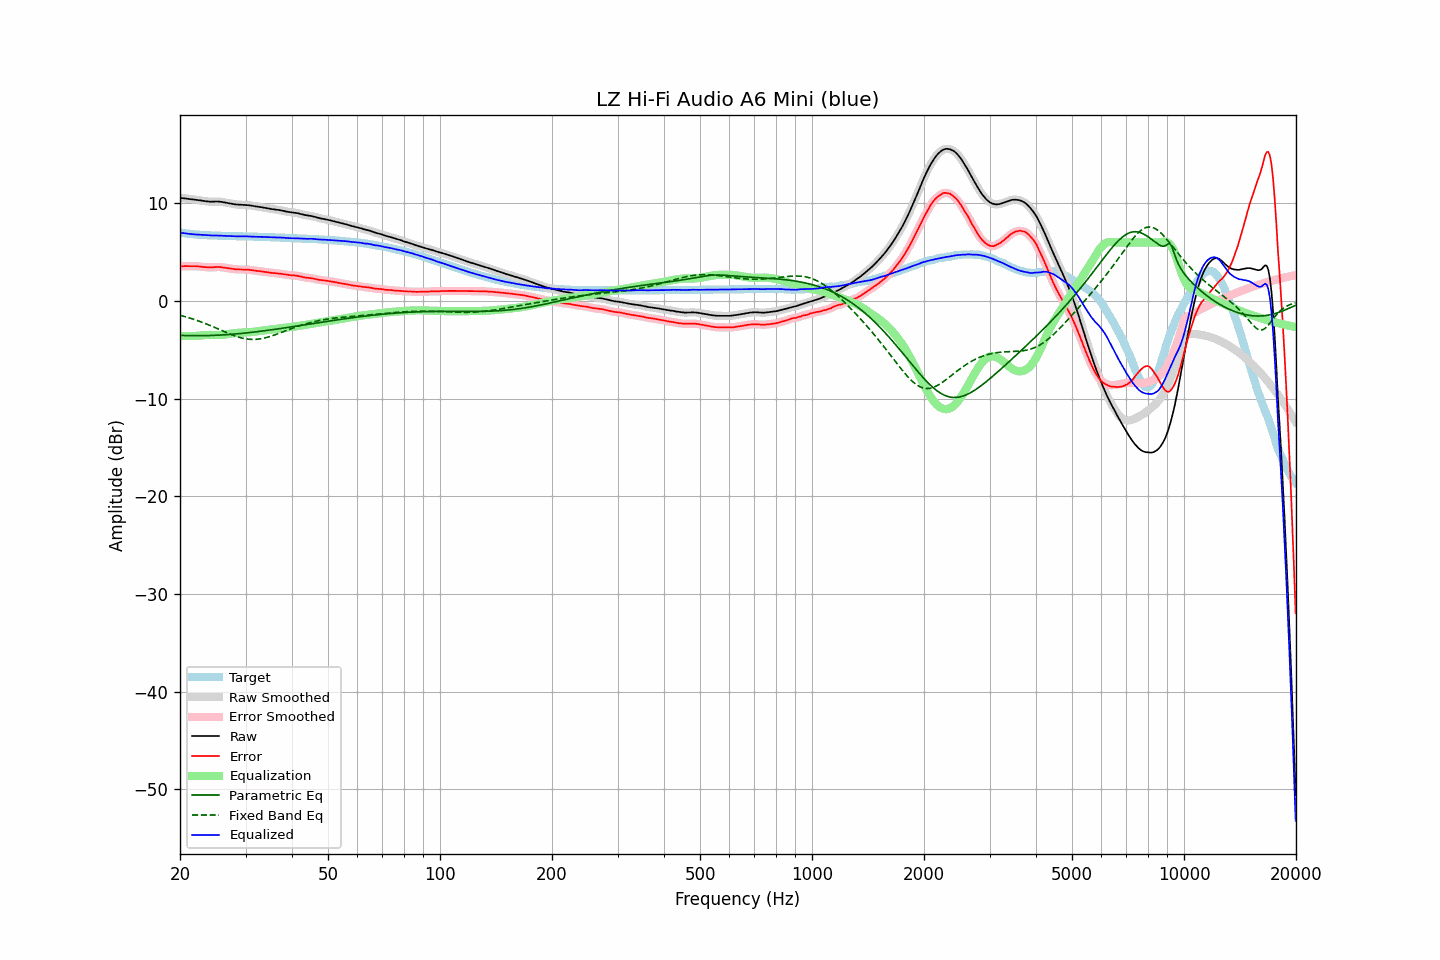

Data behind this chart, as committed beside it:
frequency, raw, error, smoothed, error_smoothed, equalization, parametric_eq, fixed_band_eq, equalized_raw, equalized_smoothed, target
20.00, 10.57, 3.56, 10.57, 3.56, -3.56, -3.51, -1.45, 7.01, 7.01, 7.01
20.20, 10.55, 3.57, 10.55, 3.57, -3.57, -3.52, -1.50, 6.99, 6.99, 6.98
20.40, 10.54, 3.58, 10.54, 3.57, -3.57, -3.52, -1.54, 6.97, 6.96, 6.96
20.61, 10.52, 3.58, 10.52, 3.58, -3.58, -3.53, -1.59, 6.94, 6.94, 6.94
20.81, 10.50, 3.58, 10.50, 3.58, -3.58, -3.53, -1.63, 6.92, 6.92, 6.92
21.02, 10.48, 3.58, 10.48, 3.58, -3.58, -3.54, -1.68, 6.90, 6.90, 6.90
21.23, 10.46, 3.58, 10.46, 3.58, -3.58, -3.54, -1.73, 6.88, 6.88, 6.88
21.44, 10.44, 3.58, 10.44, 3.58, -3.58, -3.54, -1.78, 6.86, 6.86, 6.86
21.66, 10.42, 3.58, 10.42, 3.58, -3.58, -3.54, -1.84, 6.84, 6.84, 6.84
21.87, 10.40, 3.57, 10.40, 3.58, -3.57, -3.54, -1.89, 6.83, 6.83, 6.83
22.09, 10.38, 3.57, 10.38, 3.57, -3.56, -3.55, -1.95, 6.82, 6.82, 6.81
22.31, 10.36, 3.56, 10.36, 3.56, -3.55, -3.55, -2.01, 6.81, 6.81, 6.80
22.54, 10.33, 3.54, 10.33, 3.54, -3.54, -3.54, -2.06, 6.79, 6.79, 6.79
22.76, 10.30, 3.52, 10.30, 3.52, -3.52, -3.54, -2.13, 6.78, 6.78, 6.78
22.99, 10.27, 3.50, 10.27, 3.50, -3.50, -3.54, -2.19, 6.77, 6.77, 6.77
23.22, 10.24, 3.48, 10.24, 3.49, -3.49, -3.54, -2.25, 6.75, 6.76, 6.76
23.45, 10.22, 3.47, 10.22, 3.47, -3.47, -3.54, -2.32, 6.75, 6.75, 6.75
23.69, 10.20, 3.46, 10.20, 3.46, -3.46, -3.53, -2.38, 6.74, 6.73, 6.74
23.92, 10.18, 3.45, 10.18, 3.45, -3.46, -3.53, -2.45, 6.72, 6.72, 6.74
24.16, 10.17, 3.45, 10.18, 3.45, -3.46, -3.52, -2.52, 6.71, 6.72, 6.72
24.40, 10.18, 3.46, 10.18, 3.45, -3.46, -3.52, -2.59, 6.72, 6.71, 6.72
24.65, 10.18, 3.47, 10.18, 3.47, -3.47, -3.51, -2.66, 6.71, 6.71, 6.71
24.89, 10.19, 3.48, 10.19, 3.48, -3.48, -3.50, -2.73, 6.71, 6.71, 6.71
25.14, 10.19, 3.49, 10.19, 3.49, -3.48, -3.50, -2.80, 6.71, 6.71, 6.70
25.39, 10.19, 3.50, 10.19, 3.49, -3.48, -3.49, -2.87, 6.71, 6.71, 6.69
25.65, 10.17, 3.48, 10.17, 3.49, -3.47, -3.48, -2.95, 6.70, 6.70, 6.69
25.91, 10.15, 3.47, 10.15, 3.47, -3.46, -3.47, -3.02, 6.69, 6.69, 6.68
26.16, 10.12, 3.44, 10.12, 3.44, -3.44, -3.46, -3.09, 6.68, 6.68, 6.68
26.43, 10.09, 3.41, 10.09, 3.42, -3.42, -3.45, -3.16, 6.67, 6.67, 6.68
26.69, 10.06, 3.39, 10.06, 3.39, -3.40, -3.44, -3.23, 6.67, 6.67, 6.67
26.96, 10.03, 3.37, 10.03, 3.37, -3.37, -3.43, -3.30, 6.66, 6.66, 6.67
27.23, 10.00, 3.35, 10.00, 3.34, -3.34, -3.41, -3.37, 6.66, 6.66, 6.65
27.50, 9.97, 3.32, 9.97, 3.32, -3.32, -3.40, -3.43, 6.65, 6.65, 6.65
27.77, 9.94, 3.29, 9.94, 3.29, -3.29, -3.39, -3.50, 6.65, 6.64, 6.65
28.05, 9.91, 3.27, 9.91, 3.27, -3.28, -3.38, -3.56, 6.63, 6.64, 6.64
28.33, 9.89, 3.25, 9.89, 3.25, -3.26, -3.36, -3.61, 6.63, 6.63, 6.64
28.62, 9.88, 3.24, 9.88, 3.25, -3.25, -3.35, -3.67, 6.63, 6.63, 6.64
28.90, 9.87, 3.24, 9.87, 3.24, -3.24, -3.33, -3.72, 6.63, 6.63, 6.63
29.19, 9.86, 3.24, 9.86, 3.24, -3.24, -3.32, -3.76, 6.63, 6.63, 6.63
29.48, 9.85, 3.23, 9.85, 3.23, -3.23, -3.30, -3.80, 6.62, 6.62, 6.62
29.78, 9.85, 3.23, 9.85, 3.23, -3.23, -3.28, -3.84, 6.63, 6.62, 6.62
30.08, 9.84, 3.22, 9.84, 3.22, -3.22, -3.27, -3.86, 6.62, 6.62, 6.62
30.38, 9.83, 3.22, 9.83, 3.22, -3.21, -3.25, -3.89, 6.62, 6.62, 6.61
30.68, 9.81, 3.20, 9.81, 3.20, -3.19, -3.23, -3.91, 6.62, 6.62, 6.61
30.99, 9.78, 3.18, 9.79, 3.18, -3.18, -3.21, -3.92, 6.60, 6.61, 6.61
31.30, 9.76, 3.16, 9.76, 3.16, -3.16, -3.19, -3.92, 6.60, 6.60, 6.60
31.61, 9.73, 3.14, 9.73, 3.13, -3.14, -3.17, -3.92, 6.59, 6.59, 6.59
31.93, 9.70, 3.11, 9.70, 3.11, -3.12, -3.15, -3.92, 6.58, 6.58, 6.59
32.24, 9.67, 3.08, 9.67, 3.09, -3.10, -3.13, -3.91, 6.58, 6.58, 6.59
32.57, 9.65, 3.08, 9.65, 3.07, -3.07, -3.11, -3.89, 6.58, 6.58, 6.58
32.89, 9.63, 3.06, 9.63, 3.05, -3.05, -3.09, -3.86, 6.58, 6.58, 6.57
33.22, 9.60, 3.03, 9.60, 3.03, -3.03, -3.07, -3.84, 6.57, 6.57, 6.57
33.55, 9.57, 3.01, 9.57, 3.01, -3.01, -3.05, -3.80, 6.56, 6.57, 6.56
33.89, 9.54, 2.98, 9.54, 2.98, -2.98, -3.03, -3.76, 6.56, 6.56, 6.56
34.23, 9.51, 2.96, 9.51, 2.96, -2.96, -3.01, -3.72, 6.55, 6.55, 6.55
34.57, 9.48, 2.94, 9.48, 2.94, -2.94, -2.98, -3.67, 6.54, 6.54, 6.54
34.92, 9.45, 2.91, 9.45, 2.91, -2.92, -2.96, -3.62, 6.53, 6.53, 6.54
35.27, 9.42, 2.89, 9.42, 2.89, -2.90, -2.94, -3.57, 6.52, 6.53, 6.53
35.62, 9.40, 2.88, 9.40, 2.88, -2.88, -2.92, -3.52, 6.52, 6.52, 6.52
35.97, 9.38, 2.86, 9.38, 2.86, -2.86, -2.89, -3.46, 6.52, 6.52, 6.52
... 635 more rows
